Image classification data set "dataset" (eddie772tw/R6Assist on GitHub). Class labels (76): Ace, Alibi, Amaru, Aruni, Ash, Azami, Bandit, Blackbeard, Blitz, Brava, Buck, capitão, Castle, Caveira, Clash, Deimos, Denari, Doc, Dokkaebi, Echo, Ela, Fenrir, Finka, Flores, Frost, Fuze, Glaz, Goyo, Gridlock, Grim, Hibana, Iana, Jackal, jäger, Kaid, Kali, Kapkan, Lesion, Lion, Maestro, Maverick, Melusi, Mira, Montagne, Mozzie, Mute, Nomad, Oryx, Osa, Pulse, Ram, Rauora, Recruit attacker, Recruit defender, Rook, Sens, Sentry, skopós, Sledge, Smoke, Solis, Striker, Tachanka, Thatcher, Thermite, Thorn, Thunderbird, Tubarao, Twitch, Valkyrie, Vigil, Wamai, Warden, Ying, Zero, Zofia.

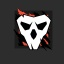
Label: Deimos

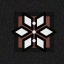
Label: Thunderbird

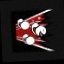
Label: Fuze

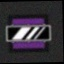
Label: Mira

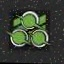
Label: Zero

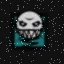
Label: Ela
